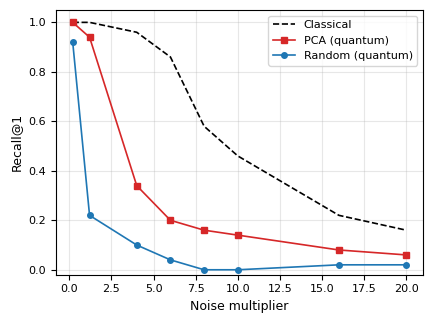

The script that saved this image:
import matplotlib
matplotlib.use("Agg")
import matplotlib.pyplot as plt

# Springer Nature figure rules: sans-serif (Arial), 8-9 pt lettering at final size, no in-figure title.
plt.rcParams.update({
    "font.family": "Arial", "font.size": 9, "axes.labelsize": 9,
    "xtick.labelsize": 8, "ytick.labelsize": 8, "legend.fontsize": 8,
    "pdf.fonttype": 42,
})

mult = [0.2, 1.2, 4.0, 6.0, 8.0, 10.0, 16.0, 20.0]
random_ = [0.920, 0.220, 0.100, 0.040, 0.000, 0.000, 0.020, 0.020]
pca =     [1.000, 0.940, 0.340, 0.200, 0.160, 0.140, 0.080, 0.060]
classical=[1.000, 1.000, 0.960, 0.860, 0.580, 0.460, 0.220, 0.160]

fig, ax = plt.subplots(figsize=(4.4, 3.3))

ax.plot(mult, classical, 'k--', lw=1.2, label='Classical')
ax.plot(mult, pca, 's-', color='C3', ms=4, lw=1.2, label='PCA (quantum)')
ax.plot(mult, random_, 'o-', color='C0', ms=4, lw=1.2, label='Random (quantum)')

ax.set_xlabel("Noise multiplier")
ax.set_ylabel("Recall@1")
ax.set_ylim(-0.02, 1.05)
ax.legend(loc='upper right')
ax.grid(alpha=0.3)

fig.tight_layout()
fig.savefig("fig_query_noise.pdf")
print("Saved fig_query_noise.pdf")
